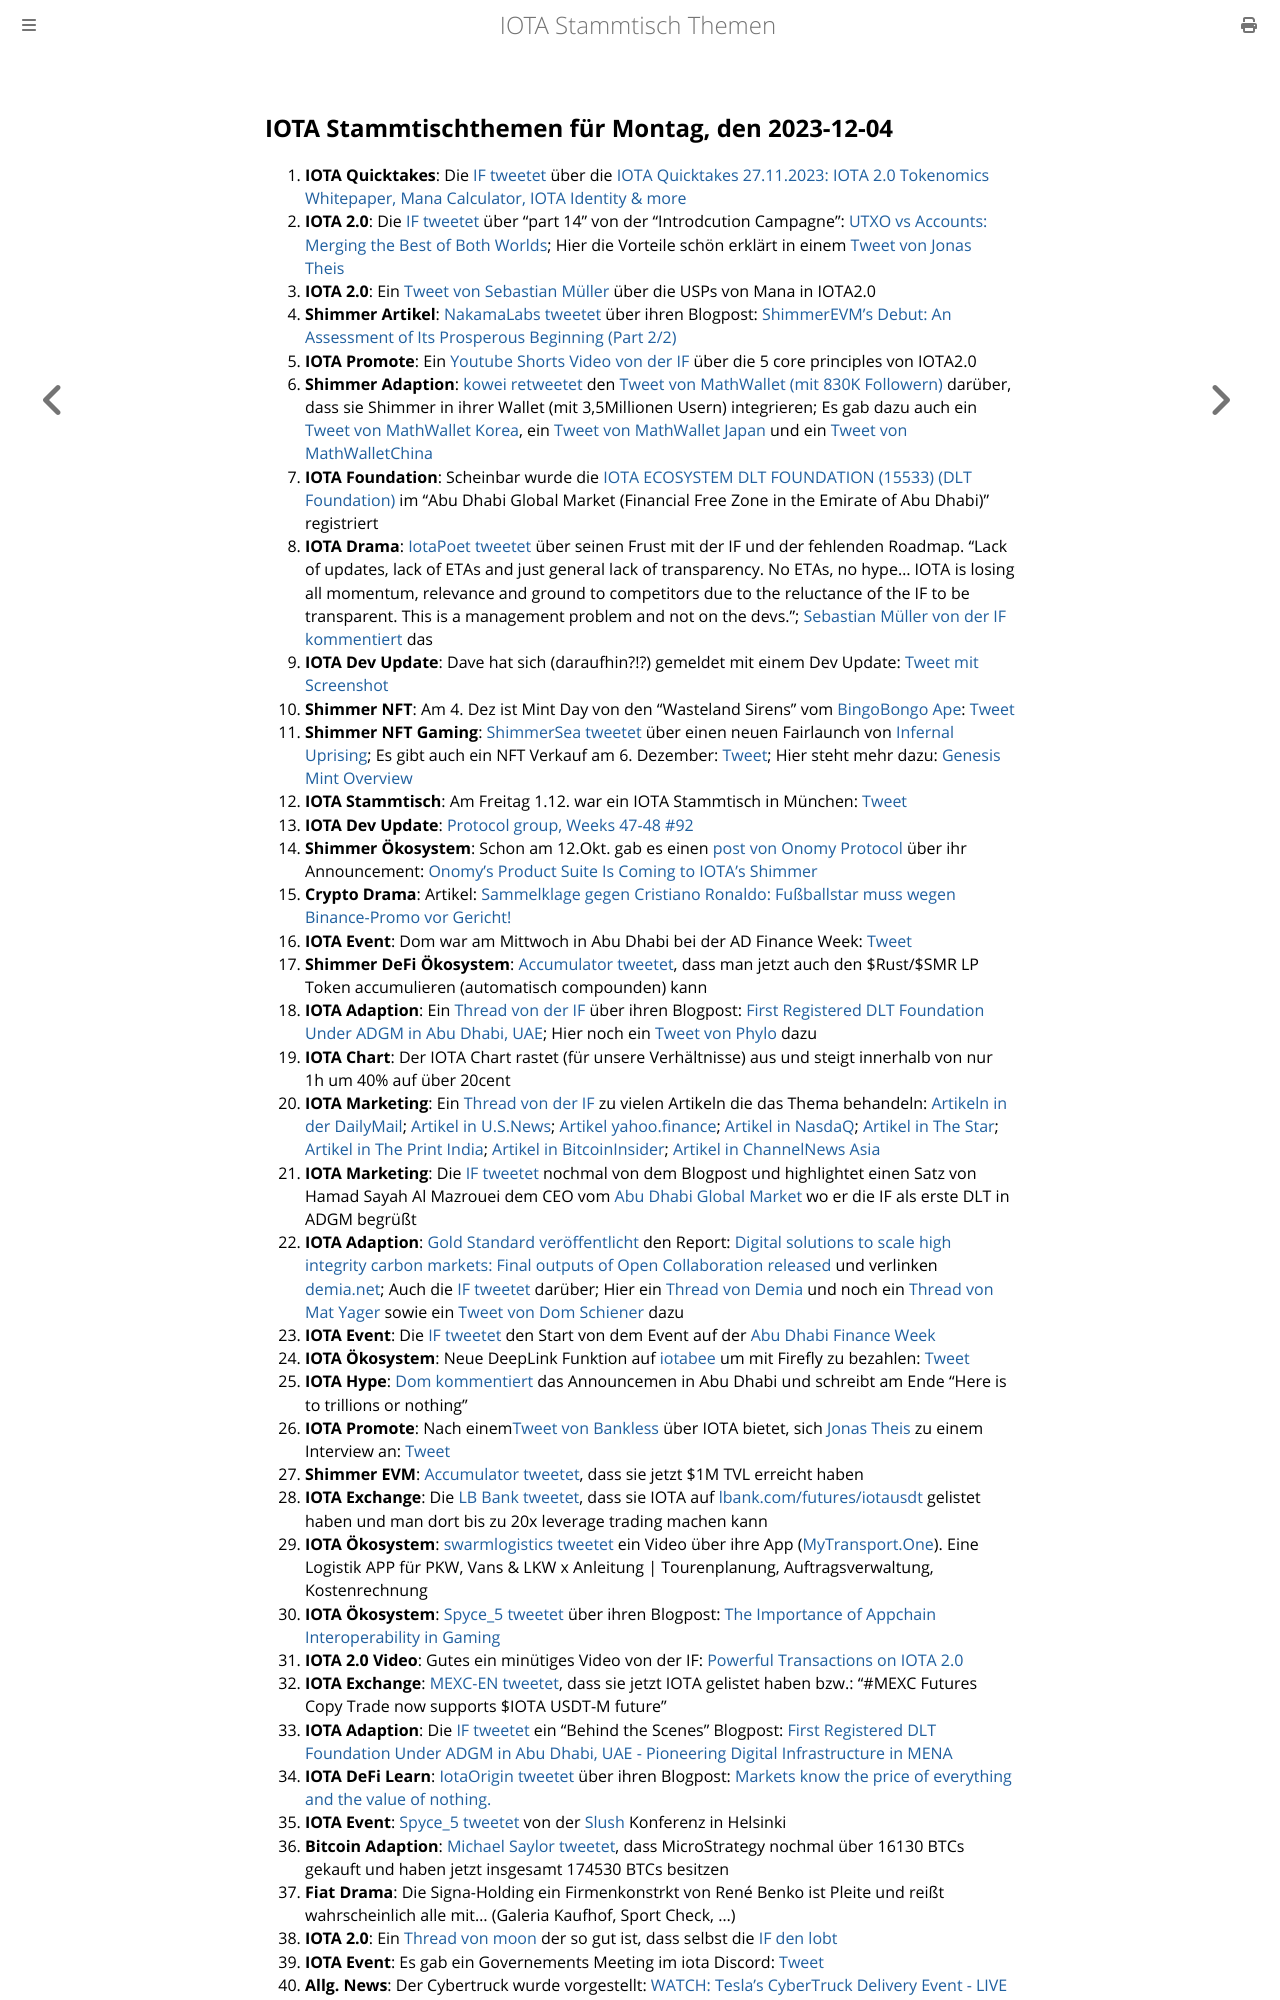

repository: iota-community/community-events · page: stammtisch/2023-12-04/index.html · generator: mdbook

## IOTA Stammtischthemen für Montag, den 2023-12-04

1. **IOTA Quicktakes**: Die [IF tweetet](https://x.com/iota/status/1729077695168864480?s=20) über die [IOTA Quicktakes 27.11.2023: IOTA 2.0 Tokenomics Whitepaper, Mana Calculator, IOTA Identity & more](https://www.youtube.com/watch?v=E6QJZ8RacMY)
2. **IOTA 2.0**: Die [IF tweetet](https://x.com/iota/status/1729500397474066565?s=20) über "part 14" von der "Introdcution Campagne": [UTXO vs Accounts: Merging the Best of Both Worlds](https://blog.iota.org/utxo-vs-accounts-iota20/); Hier die Vorteile schön erklärt in einem [Tweet von Jonas Theis](https://x.com/NaitsabesMue/status/1729869098996359337?s=20)
3. **IOTA 2.0**: Ein [Tweet von Sebastian Müller](https://x.com/NaitsabesMue/status/1729484317766611322?s=20) über die USPs von Mana in IOTA2.0
4. **Shimmer Artikel**: [NakamaLabs tweetet](https://x.com/Nakama_Labs/status/1729502764655386677?s=20) über ihren Blogpost: [ShimmerEVM’s Debut: An Assessment of Its Prosperous Beginning (Part 2/2)](https://medium.com/@NakamaLabs/shimmerevms-debut-an-assessment-of-its-prosperous-beginning-part-2-2-c8204af9a78b)
5. **IOTA Promote**: Ein [Youtube Shorts Video von der IF](https://www.youtube.com/embed/uQ8SS_bNHU0?autoplay=1&auto_play=true) über die 5 core principles von IOTA2.0
6. **Shimmer Adaption**: [kowei retweetet](https://x.com/kowei1995/status/1729431501786480887?s=20) den [Tweet von MathWallet (mit 830K Followern)](https://x.com/MathWallet/status/1729428871714590927?s=20) darüber, dass sie Shimmer in ihrer Wallet (mit 3,5Millionen Usern) integrieren; Es gab dazu auch ein [Tweet von MathWallet Korea](https://x.com/MathWallet_KR/status/1729687010640540118?s=20), ein [Tweet von MathWallet Japan](https://x.com/MathWallet_JP/status/1729444062477115397?s=20) und ein [Tweet von MathWalletChina](https://x.com/MathWallet_CN/status/1729443531888922963?s=20)
7. **IOTA Foundation**: Scheinbar wurde die [IOTA ECOSYSTEM DLT FOUNDATION (15533) (DLT Foundation)](https://newreg.adgm.com/s/public-registrar?entityid=0015q00000RNpc2AAD) im "Abu Dhabi Global Market (Financial Free Zone in the Emirate of Abu Dhabi)" registriert
8. **IOTA Drama**: [IotaPoet tweetet](https://x.com/IotaPoet/status/1729463575809249344?s=20) über seinen Frust mit der IF und der fehlenden Roadmap. "Lack of updates, lack of ETAs and just general lack of transparency. No ETAs, no hype...  IOTA is losing all momentum, relevance and ground to competitors due to the reluctance of the IF to be transparent. This is a management problem and not on the devs."; [Sebastian Müller von der IF kommentiert](v) das
9. **IOTA Dev Update**: Dave hat sich (daraufhin?!?) gemeldet mit einem Dev Update: [Tweet mit Screenshot](https://x.com/Vrom14286662/status/1729574062223933690?s=20)
10. **Shimmer NFT**: Am 4. Dez ist Mint Day von den "Wasteland Sirens" vom [BingoBongo Ape](https://twitter.com/BingoBongo_ape): [Tweet](https://x.com/BingoBongo_ape/status/1729791976852148388?s=20)
11. **Shimmer NFT Gaming**: [ShimmerSea tweetet](https://x.com/ShimmerSeaDEX/status/1729764631508378044?s=20) über einen neuen Fairlaunch von [Infernal Uprising](https://twitter.com/InfernalNFTs); Es gibt auch ein NFT Verkauf am 6. Dezember: [Tweet](https://x.com/InfernalNFTs/status/1730949945161564577?s=20); Hier steht mehr dazu: [Genesis Mint Overview](https://www.infernaluprising.com/blog/genesis-mint)
12. **IOTA Stammtisch**: Am Freitag 1.12. war ein IOTA Stammtisch in München: [Tweet](https://x.com/IotaMunchen/status/1727003039779987520?s=20)
13. **IOTA Dev Update**: [Protocol group, Weeks 47-48 #92](https://github.com/iotaledger/research-updates/discussions/92)
14. **Shimmer Ökosystem**: Schon am 12.Okt. gab es einen [post von Onomy Protocol](https://x.com/OnomyProtocol/status/1580181688285822977?s=20) über ihr Announcement: [Onomy’s Product Suite Is Coming to IOTA’s Shimmer](https://medium.com/onomy-protocol/onomys-product-suite-is-coming-to-iota-s-shimmer-4060abd4acc6)
15. **Crypto Drama**: Artikel: [Sammelklage gegen Cristiano Ronaldo: Fußballstar muss wegen Binance-Promo vor Gericht!](https://www.blocktrainer.de/sammelklage-gegen-cristiano-ronaldo-binance/)
16. **IOTA Event**: Dom war am Mittwoch in Abu Dhabi bei der AD Finance Week: [Tweet](https://x.com/iota/status/1726601296306683925?s=20)
17. **Shimmer DeFi Ökosystem**: [Accumulator tweetet](https://x.com/ACCU_DeFi/status/1729567648671834328?s=20), dass man jetzt auch den $Rust/$SMR LP Token accumulieren (automatisch compounden) kann
18. **IOTA Adaption**: Ein [Thread von der IF](https://x.com/iota/status/1729836948422803896?s=20) über ihren Blogpost: [First Registered DLT Foundation Under ADGM in Abu Dhabi, UAE](https://blog.iota.org/iota-first-dlt-registered-adgm-in-uae/); Hier noch ein [Tweet von Phylo](https://x.com/PhyloIota/status/1729846189745447084?s=20) dazu
19. **IOTA Chart**: Der IOTA Chart rastet (für unsere Verhältnisse) aus und steigt innerhalb von nur 1h um 40% auf über 20cent
20. **IOTA Marketing**: Ein [Thread von der IF](https://x.com/iota/status/1729853429235720308?s=20) zu vielen Artikeln die das Thema behandeln: [Artikeln in der DailyMail](https://www.dailymail.co.uk/wires/reuters/article-12804633/IOTA-launches-100-million-entity-Abu-Dhabi-create-digital-network.html);  [Artikel in U.S.News](https://www.usnews.com/news/technology/articles/2023-11-29/iota-launches-100-million-entity-in-abu-dhabi-to-create-digital-network); [Artikel yahoo.finance](https://finance.yahoo.com/news/iota-launches-100-million-entity-121004788.html?guccounter=1&guce_referrer=aHR0cHM6Ly90LmNvLw&guce_referrer_sig=AQAAALQ2tmWmKmDNO5NksO7qyU2f6T8bdSAAOrs7Im6PuQ7h5BPgAslkIfYX_PxMQMf5Xn5BS5VbkpIK6sJbZBWfX_j8Dfm9flxDUE_WmUfG8Xi3Zn4kklMM5Yy4mDrUv5r6iAeJDArgTAGX_8ljn7LXGsIIn8oZ5StVrwgzAUx12oFI); [Artikel in NasdaQ](https://www.nasdaq.com/articles/iota-launches-$100-million-entity-in-abu-dhabi-to-create-digital-network); [Artikel in The Star](https://www.thestar.com.my/tech/tech-news/2023/11/29/iota-launches-100-million-entity-in-abu-dhabi-to-create-digital-network); [Artikel in The Print India](https://theprint.in/tech/iota-launches-100-million-entity-in-abu-dhabi-to-create-digital-network/1864131/); [Artikel in BitcoinInsider](https://www.bitcoininsider.org/article/234435/iota-becomes-first-fully-regulated-crypto-foundation-uae); [Artikel in ChannelNews Asia](https://www.channelnewsasia.com/business/iota-launches-100-million-entity-abu-dhabi-create-digital-network-3953866)
21. **IOTA Marketing**: Die [IF tweetet](https://x.com/iota/status/1729862922913063400?s=20) nochmal von dem Blogpost und highlightet einen Satz von Hamad Sayah Al Mazrouei dem CEO vom [Abu Dhabi Global Market](https://twitter.com/ADGlobalMarket) wo er die IF als erste DLT in ADGM begrüßt
22. **IOTA Adaption**: [Gold Standard veröffentlicht](https://x.com/goldstandard/status/1729862595325337991?s=20) den Report: [Digital solutions to scale high integrity carbon markets: Final outputs of Open Collaboration released](https://www.goldstandard.org/blog-item/digital-solutions-scale-high-integrity-carbon-markets-final-outputs-open-collaboration) und verlinken [demia.net](https://www.demia.net/); Auch die [IF tweetet](https://x.com/iota/status/1729868123552239736?s=20) darüber; Hier ein [Thread von Demia](https://x.com/_Demia/status/1729912892277829647?s=20) und noch ein [Thread von Mat Yager](https://x.com/Mat_Yarger/status/1729918286916186598?s=20) sowie ein [Tweet von Dom Schiener](https://x.com/DomSchiener/status/1730577324096037012?s=20) dazu 
23. **IOTA Event**: Die [IF tweetet](https://x.com/iota/status/1729865457480708446?s=20) den Start von dem Event auf der [Abu Dhabi Finance Week](https://twitter.com/ADFinanceWeek)
24. **IOTA Ökosystem**: Neue DeepLink Funktion auf [iotabee](https://twitter.com/iotabee) um mit Firefly zu bezahlen: [Tweet](https://x.com/iotabee/status/1729879031552880862?s=20)
25. **IOTA Hype**: [Dom kommentiert](https://x.com/DomSchiener/status/1729883582108504270?s=20) das Announcemen in Abu Dhabi und schreibt am Ende "Here is to trillions or nothing"
26. **IOTA Promote**: Nach einem[Tweet von Bankless](https://x.com/BanklessHQ/status/1729968550734156029?s=20) über IOTA bietet, sich [Jonas Theis](https://twitter.com/jonastheis_) zu einem Interview an: [Tweet](https://x.com/jonastheis_/status/1730033923382755370?s=20)
27. **Shimmer EVM**: [Accumulator tweetet](https://x.com/ACCU_DeFi/status/1729939638117142630?s=20), dass sie jetzt $1M TVL erreicht haben
28. **IOTA Exchange**: Die [LB Bank tweetet](https://x.com/LBank_Exchange/status/1730064380358988219?s=20), dass sie IOTA auf [lbank.com/futures/iotausdt](https://www.lbank.com/futures/iotausdt/) gelistet haben und man dort bis zu 20x leverage trading machen kann
29. **IOTA Ökosystem**: [swarmlogistics tweetet](https://x.com/SwarmLogistics/status/1729899899011875077?s=20) ein Video über ihre App ([MyTransport.One](MyTransport.One)). Eine Logistik APP für PKW, Vans & LKW x Anleitung | Tourenplanung, Auftragsverwaltung, Kostenrechnung
30. **IOTA Ökosystem**: [Spyce_5 tweetet](https://x.com/SPYCE_5/status/1729884122439684234?s=20) über ihren Blogpost: [The Importance of Appchain Interoperability in Gaming](https://spyce5.com/appchains/the-importance-of-appchain-interoperability-in-gaming/)
31. **IOTA 2.0 Video**: Gutes ein minütiges Video von der IF: [Powerful Transactions on IOTA 2.0](https://www.youtube.com/watch?v=p7C24UJ4jS4&t)
32. **IOTA Exchange**: [MEXC-EN tweetet](https://x.com/MEXC_EN/status/1730110002667344326?s=20), dass sie jetzt IOTA gelistet haben bzw.: "#MEXC Futures Copy Trade now supports $IOTA USDT-M future"
33. **IOTA Adaption**: Die [IF tweetet](https://x.com/iota/status/1730164785193369664?s=20) ein "Behind the Scenes" Blogpost: [First Registered DLT Foundation Under ADGM in Abu Dhabi, UAE - Pioneering Digital Infrastructure in MENA](https://blog.iota.org/iota-first-dlt-registered-adgm-in-uae/)
34. **IOTA DeFi Learn**: [IotaOrigin tweetet](https://x.com/origin_iota/status/1730166283939790888?s=20) über ihren Blogpost: [Markets know the price of everything and the value of nothing.](https://medium.com/@iotaorigin/markets-know-the-price-of-everything-and-the-value-of-nothing-f05f1a47f1e3)
35. **IOTA Event**: [Spyce_5 tweetet](https://x.com/SPYCE_5/status/1730215161418371230?s=20) von der [Slush](https://twitter.com/SlushHQ) Konferenz in Helsinki
36. **Bitcoin Adaption**: [Michael Saylor tweetet](https://x.com/saylor/status/1730226879125160426?s=20), dass MicroStrategy nochmal über 16130 BTCs gekauft und haben jetzt insgesamt 174530 BTCs besitzen
37. **Fiat Drama**: Die Signa-Holding ein Firmenkonstrkt von René Benko ist Pleite und reißt wahrscheinlich alle mit... (Galeria Kaufhof, Sport Check, ...)
38. **IOTA 2.0**: Ein [Thread von moon](https://x.com/moonbaklava/status/1729930208260628788?s=20) der so gut ist, dass selbst die [IF den lobt](https://x.com/iota/status/1731591365102809512?s=20)
39. **IOTA Event**: Es gab ein Governements Meeting im iota Discord: [Tweet](https://x.com/shimmernet/status/1729938286590689608?s=20)
40. **Allg. News**: Der Cybertruck wurde vorgestel
